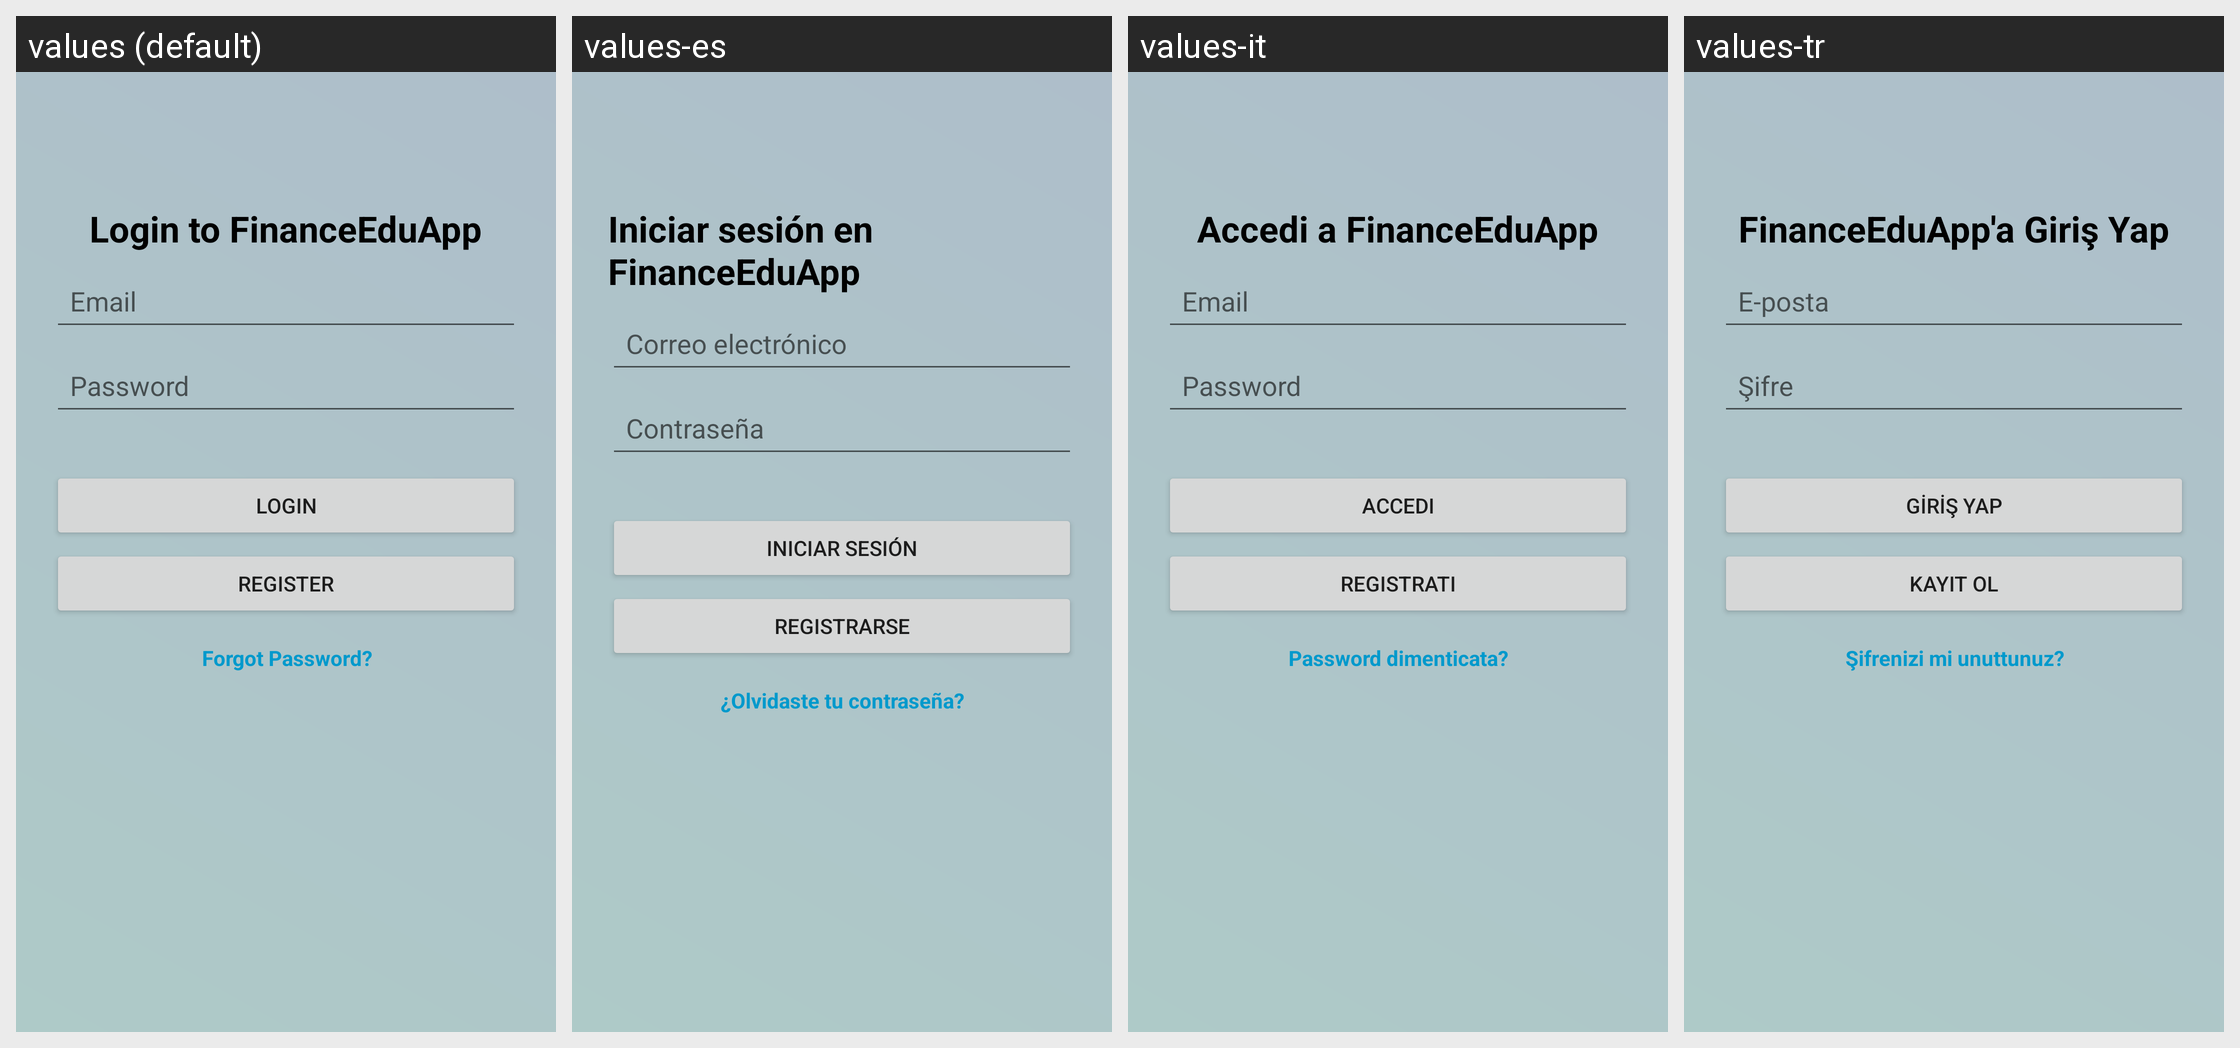

This grid shows one Android layout under several languages. Give, for every string resource on the screen, its name, the default text and each shown locale's text.
Android screen res/layout/activity_login.xml rendered under 4 locales, left to right: values (default), values-es, values-it, values-tr. Device: Nexus 5 (rendered at 1080×1920; each locale shown at half size, 540×960, under a caption strip naming it); theme Theme.AppCompat.Light.NoActionBar.
Strings drawn on this screen, with the default value and each locale's value (text and hints the layout hard-codes, and strings that could not be matched under every locale, appear in the picture but are not listed):

login_title
  values: Login to FinanceEduApp
  values-es: Iniciar sesión en FinanceEduApp
  values-it: Accedi a FinanceEduApp
  values-tr: FinanceEduApp'a Giriş Yap

password_hint
  values: Password
  values-es: Contraseña
  values-it: Password
  values-tr: Şifre

login_button
  values: Login
  values-es: Iniciar Sesión
  values-it: Accedi
  values-tr: Giriş Yap

register_button
  values: Register
  values-es: Registrarse
  values-it: Registrati
  values-tr: Kayıt Ol

forgot_password
  values: Forgot Password?
  values-es: ¿Olvidaste tu contraseña?
  values-it: Password dimenticata?
  values-tr: Şifrenizi mi unuttunuz?

email_hint
  values: Email
  values-es: Correo electrónico
  values-it: Email
  values-tr: E-posta
